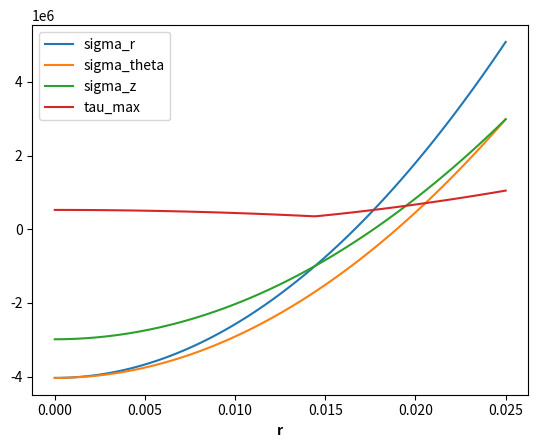

The script that saved this image:


import numpy as np
import matplotlib.pyplot as plt

# constantes
E = 2.3e+9 #Pa
nu = 0.37



lamb = E*nu/((1-2*nu)*(1+nu))
mu = E/(2*(1+nu))


print('lambda=',lamb)
print('mu=',mu)


a=0.025
nb_points = 100
r = np.linspace(0,a,nb_points)


sigma_r =lamb*(4*r**2-2*a**2)+2*mu*(3*r**2-a**2)
sigma_theta =lamb*(4*r**2-2*a**2)+2*mu*(r**2-a**2)
sigma_z = lamb*(4*r**2-2*a**2)
    

valeurs_propres = np.array([sigma_r, sigma_theta, sigma_z])
Tmax = np.amax(valeurs_propres, axis=0)
Tmin = np.amin(valeurs_propres, axis=0)
tau_max= (Tmax - Tmin)/2


plt.plot(r, sigma_r, label="sigma_r")
plt.plot(r, sigma_theta, label="sigma_theta")
plt.plot(r, sigma_z, label="sigma_z")
plt.plot(r, tau_max, label="tau_max")
plt.xlabel('r', fontweight='bold')
plt.legend(loc='best')
plt.show()

list_tau_max=list(tau_max)
max_value=max(list_tau_max)
indice = list_tau_max.index(max(list_tau_max))
print("Cisaillement max en r=",r[indice])
print("tau_max_max_max=", tau_max[indice])
